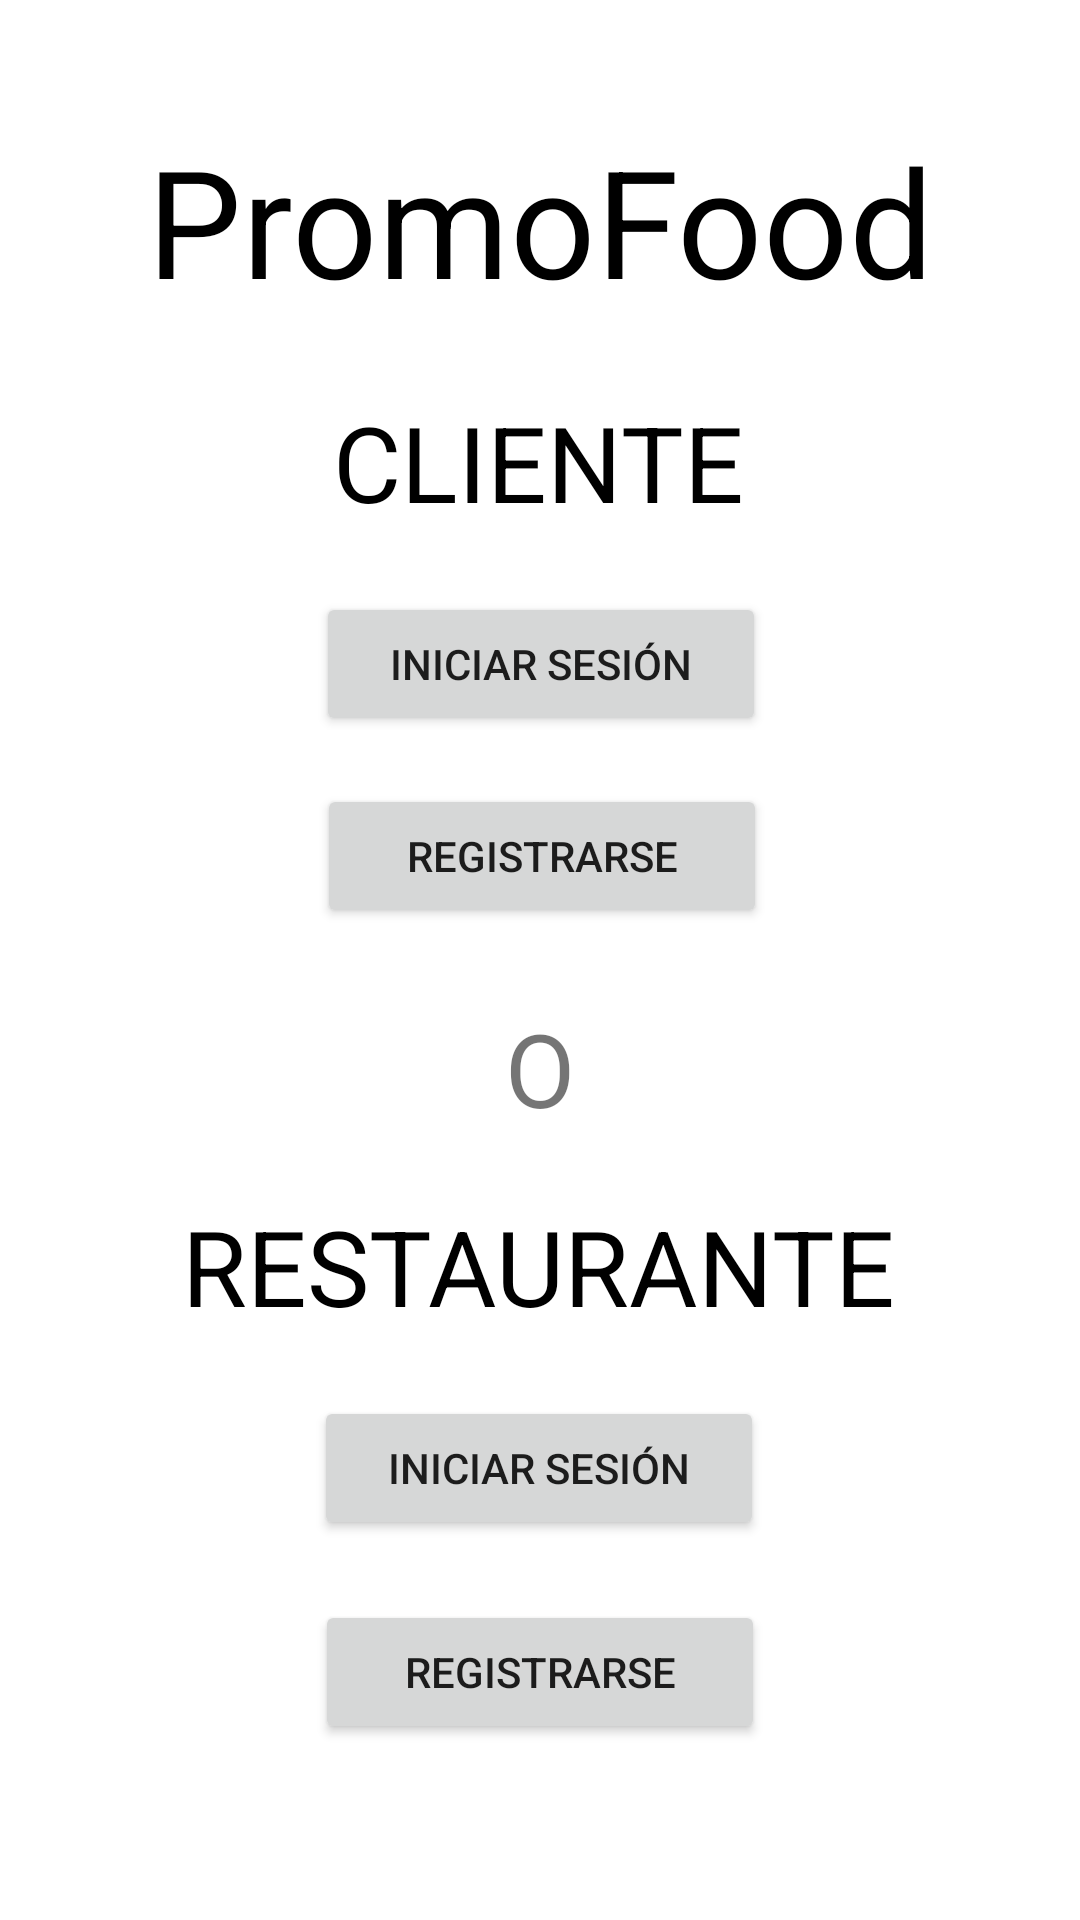

Write the Android layout XML for this screen, with the resource values it uses.
<!-- AndroidManifest.xml: application theme Theme.PromoFood -->
<!-- res/layout/activity_main.xml -->
<?xml version="1.0" encoding="utf-8"?>
<androidx.constraintlayout.widget.ConstraintLayout xmlns:android="http://schemas.android.com/apk/res/android"
    xmlns:app="http://schemas.android.com/apk/res-auto"
    xmlns:tools="http://schemas.android.com/tools"
    android:layout_width="match_parent"
    android:layout_height="match_parent"
    tools:context=".MainActivity">


    <Button
        android:id="@+id/btnIniciarSesionCliente"
        android:layout_width="150dp"
        android:layout_height="wrap_content"
        android:layout_marginTop="20dp"
        android:onClick="clickBtnIniciarSesionCliente"
        android:text="Iniciar Sesión"
        app:layout_constraintEnd_toEndOf="parent"
        app:layout_constraintHorizontal_bias="0.501"
        app:layout_constraintStart_toStartOf="parent"
        app:layout_constraintTop_toBottomOf="@+id/textView3" />

    <Button
        android:id="@+id/btnIniciarSesionRestaurante"
        android:layout_width="150dp"
        android:layout_height="wrap_content"
        android:layout_marginTop="20dp"
        android:onClick="clickBtnIniciarSesionRestaurante"
        android:text="Iniciar Sesión"
        app:layout_constraintEnd_toEndOf="parent"
        app:layout_constraintHorizontal_bias="0.498"
        app:layout_constraintStart_toStartOf="parent"
        app:layout_constraintTop_toBottomOf="@+id/textView5" />

    <Button
        android:id="@+id/btnRegistrarCliente"
        android:layout_width="150dp"
        android:layout_height="wrap_content"
        android:layout_marginTop="16dp"
        android:onClick="clickbtnRegistrarCliente"
        android:text="Registrarse"
        app:layout_constraintEnd_toEndOf="parent"
        app:layout_constraintHorizontal_bias="0.503"
        app:layout_constraintStart_toStartOf="parent"
        app:layout_constraintTop_toBottomOf="@+id/btnIniciarSesionCliente" />

    <Button
        android:id="@+id/btnRegistrarRestaurante"
        android:layout_width="150dp"
        android:layout_height="wrap_content"
        android:layout_marginTop="20dp"
        android:onClick="clickbtnRegistrarRestaurante"
        android:text="Registrarse"
        app:layout_constraintEnd_toEndOf="parent"
        app:layout_constraintStart_toStartOf="parent"
        app:layout_constraintTop_toBottomOf="@+id/btnIniciarSesionRestaurante" />

    <TextView
        android:id="@+id/textView"
        android:layout_width="wrap_content"
        android:layout_height="wrap_content"
        android:layout_marginTop="24dp"
        android:text="O"
        android:textAllCaps="false"
        android:textSize="34sp"
        app:layout_constraintEnd_toEndOf="parent"
        app:layout_constraintStart_toStartOf="parent"
        app:layout_constraintTop_toBottomOf="@+id/btnRegistrarCliente" />

    <TextView
        android:id="@+id/textView2"
        android:layout_width="wrap_content"
        android:layout_height="wrap_content"
        android:layout_marginTop="40dp"
        android:text="PromoFood"
        android:textColor="@color/black"
        android:textSize="50sp"
        app:layout_constraintEnd_toEndOf="parent"
        app:layout_constraintStart_toStartOf="parent"
        app:layout_constraintTop_toTopOf="parent" />

    <TextView
        android:id="@+id/textView3"
        android:layout_width="wrap_content"
        android:layout_height="wrap_content"
        android:layout_marginTop="24dp"
        android:text="CLIENTE"
        android:textColor="@color/black"
        android:textSize="35sp"
        app:layout_constraintEnd_toEndOf="parent"
        app:layout_constraintHorizontal_bias="0.498"
        app:layout_constraintStart_toStartOf="parent"
        app:layout_constraintTop_toBottomOf="@+id/textView2" />

    <TextView
        android:id="@+id/textView5"
        android:layout_width="wrap_content"
        android:layout_height="wrap_content"
        android:layout_marginTop="20dp"
        android:text="RESTAURANTE"
        android:textColor="@color/black"
        android:textSize="35sp"
        app:layout_constraintEnd_toEndOf="parent"
        app:layout_constraintHorizontal_bias="0.497"
        app:layout_constraintStart_toStartOf="parent"
        app:layout_constraintTop_toBottomOf="@+id/textView" />
</androidx.constraintlayout.widget.ConstraintLayout>
<!-- resources referenced by this layout -->
<resources>
  <style name="Theme.PromoFood" parent="Theme.MaterialComponents.DayNight.DarkActionBar">
          
          <item name="colorPrimary">@color/purple_500</item>
          <item name="colorPrimaryVariant">@color/purple_700</item>
          <item name="colorOnPrimary">@color/white</item>
          
          <item name="colorSecondary">@color/teal_200</item>
          <item name="colorSecondaryVariant">@color/teal_700</item>
          <item name="colorOnSecondary">@color/black</item>
          
          <item name="android:statusBarColor">?attr/colorPrimaryVariant</item>
          
      </style>
  <!-- not gathered from this repository: default colours our renderer supplied (Android Studio template values) -->
  <color name="purple_500">#FF6200EE</color>
  <color name="purple_700">#FF3700B3</color>
  <color name="teal_200">#FF03DAC5</color>
  <color name="teal_700">#FF018786</color>
  <color name="black">#FF000000</color>
  <color name="white">#FFFFFFFF</color>
</resources>
